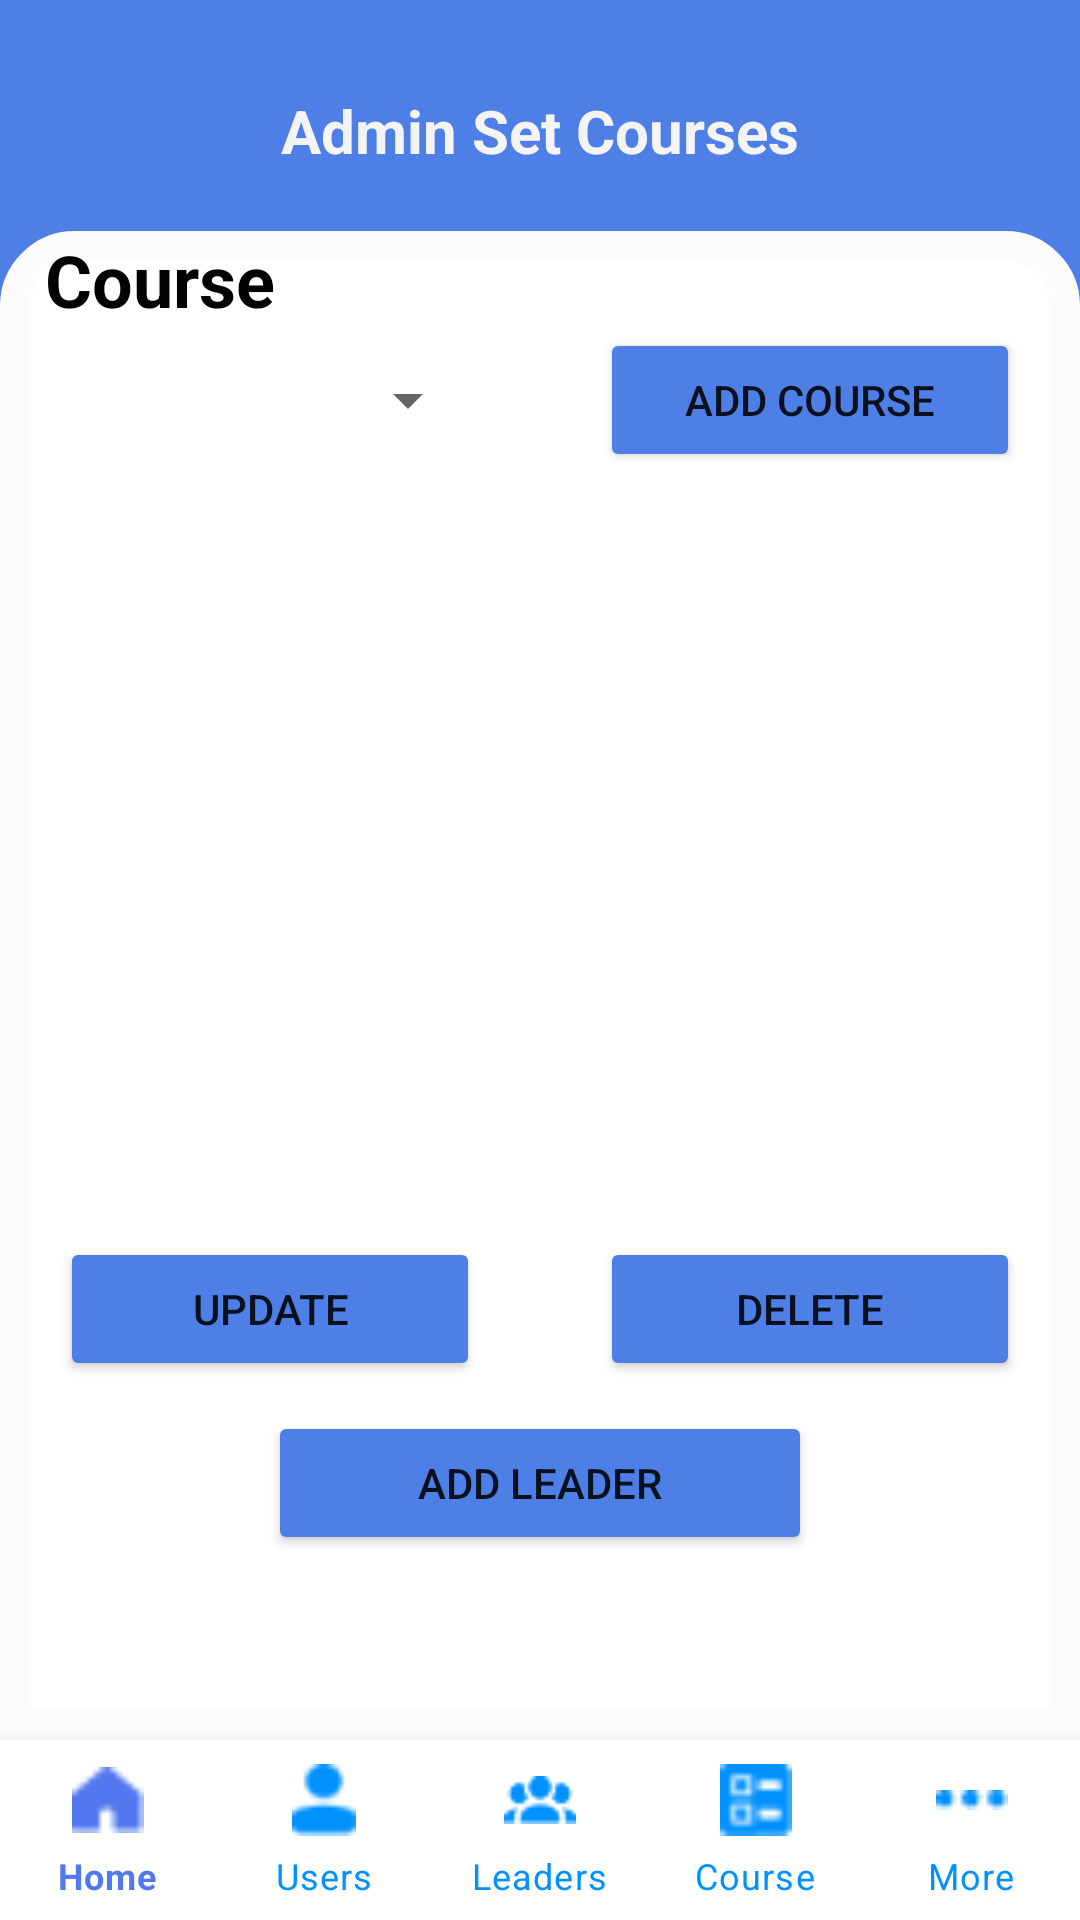

The Android layout XML behind this screen, and the referenced resources:
<!-- AndroidManifest.xml: application theme AppTheme.NoActionBar -->
<!-- res/layout/admin_set_course.xml -->
<?xml version="1.0" encoding="utf-8"?>
<androidx.constraintlayout.widget.ConstraintLayout xmlns:android="http://schemas.android.com/apk/res/android"
    xmlns:app="http://schemas.android.com/apk/res-auto"
    xmlns:tools="http://schemas.android.com/tools"
    android:layout_width="match_parent"
    android:layout_height="match_parent"
    android:background="#4E7FE7"
    android:orientation="vertical"
    tools:context=".AdminSetCourse">

    <TextView
        android:id="@+id/headLine"
        android:layout_width="match_parent"
        android:layout_height="wrap_content"
        android:layout_marginTop="30dp"
        android:gravity="center"
        android:text="@string/admin_set_courses"
        android:textColor="#F4F4F4"
        android:textSize="20sp"
        android:textStyle="bold"
        app:layout_constraintTop_toTopOf="parent"
        app:layout_constraintBottom_toTopOf="@id/layoutsetcourse"
        app:layout_constraintStart_toStartOf="parent"
        app:layout_constraintEnd_toEndOf="parent"/>

    <LinearLayout
        android:id="@+id/layoutsetcourse"
        android:layout_width="0dp"
        android:layout_height="0dp"
        android:layout_marginTop="20dp"
        android:background="@drawable/corner"
        android:orientation="vertical"
        app:layout_constraintBottom_toTopOf="@+id/nav_viewsetcourse"
        app:layout_constraintEnd_toEndOf="parent"
        app:layout_constraintStart_toStartOf="parent"
        app:layout_constraintTop_toBottomOf="@+id/headLine">


        <TextView
            android:id="@+id/textView2"
            android:layout_width="match_parent"
            android:layout_height="wrap_content"
            android:layout_marginLeft="15dp"
            android:text="@string/course"
            android:textColor="#020202"
            android:textSize="24sp"
            android:textStyle="bold" />

        <LinearLayout
            android:layout_width="match_parent"
            android:layout_height="63dp"
            android:orientation="horizontal">

            <Spinner
                android:id="@+id/categorySpinner"
                android:layout_width="match_parent"
                android:layout_height="48dp"
                android:layout_marginLeft="20dp"
                android:layout_marginRight="20dp"
                android:layout_weight="1" />

            <Button
                android:id="@+id/add_button"
                android:layout_width="match_parent"
                android:layout_height="wrap_content"
                android:layout_marginLeft="20dp"
                android:layout_marginRight="20dp"
                android:layout_weight="1"
                android:backgroundTint="#4E7FE7"
                android:text="Add Course"
                app:cornerRadius="20dp" />
        </LinearLayout>


        <HorizontalScrollView
            android:layout_width="match_parent"
            android:layout_height="wrap_content"
            android:fillViewport="true">

            <LinearLayout
                android:layout_width="wrap_content"
                android:layout_height="match_parent"
                android:orientation="vertical">


                <androidx.recyclerview.widget.RecyclerView
                    android:id="@+id/recyclerView"
                    android:layout_width="match_parent"
                    android:layout_height="200dp">

                </androidx.recyclerview.widget.RecyclerView>
            </LinearLayout>
        </HorizontalScrollView>

        <LinearLayout
            android:layout_width="match_parent"
            android:layout_height="wrap_content"
            android:orientation="horizontal">

            <Button
                android:id="@+id/update_button"
                android:layout_width="match_parent"
                android:layout_height="wrap_content"
                android:layout_marginLeft="20dp"
                android:layout_marginTop="40dp"
                android:layout_marginRight="20dp"
                android:layout_weight="1"
                android:backgroundTint="#4E7FE7"
                android:text="update"
                app:cornerRadius="20dp"
                app:icon="@drawable/ic_edit" />

            <Button
                android:id="@+id/delete_button"
                android:layout_width="match_parent"
                android:layout_height="wrap_content"
                android:layout_marginLeft="20dp"
                android:layout_marginTop="40dp"
                android:layout_marginRight="20dp"
                android:layout_weight="1"
                android:backgroundTint="#4E7FE7"
                android:text="delete"
                app:cornerRadius="20dp"
                app:icon="@drawable/ic_delete" />
        </LinearLayout>

        <LinearLayout
            android:layout_width="match_parent"
            android:layout_height="wrap_content"
            android:orientation="horizontal">

            <TextView
                android:id="@+id/textView3"
                android:layout_width="match_parent"
                android:layout_height="wrap_content"
                android:layout_weight="1" />

            <Button
                android:id="@+id/add_leader_button"
                android:layout_width="472dp"
                android:layout_height="wrap_content"
                android:layout_marginLeft="20dp"
                android:layout_marginTop="10dp"
                android:layout_marginRight="20dp"
                android:layout_weight="1"
                android:backgroundTint="#4E7FE7"
                android:text="@string/add_leader"
                app:cornerRadius="20dp" />

            <TextView
                android:id="@+id/textView"
                android:layout_width="match_parent"
                android:layout_height="wrap_content"
                android:layout_weight="1" />
        </LinearLayout>
    </LinearLayout>

    <com.google.android.material.bottomnavigation.BottomNavigationView
        android:id="@+id/nav_viewsetcourse"
        android:layout_width="match_parent"
        android:layout_height="60dp"
        android:background="@color/white"
        app:elevation="10dp"

        app:itemIconTint="@drawable/navibarselected"
        app:itemTextColor="@drawable/navibarselected"
        app:labelVisibilityMode="labeled"
        app:layout_constraintBottom_toBottomOf="parent"
        app:layout_constraintEnd_toEndOf="parent"
        app:layout_constraintStart_toStartOf="parent"
        app:menu="@menu/bottom_navigation_menu">

    </com.google.android.material.bottomnavigation.BottomNavigationView>
</androidx.constraintlayout.widget.ConstraintLayout>
<!-- resources referenced by this layout -->
<resources>
  <color name="white">#FFFFFFFF</color>
  <!-- drawable corner (drawable) -->
  <?xml version="1.0" encoding="utf-8"?>
  <shape xmlns:android="http://schemas.android.com/apk/res/android"
      android:shape="rectangle">
      <corners android:topLeftRadius="20dp"
          android:topRightRadius="20dp"/>  // set radius of corner
      <stroke android:width="10dp" android:color="#FDFCFC" /> // set color and width of border
      <solid android:color="#FFFFFF" /> // inner bgcolor
  </shape>
  <!-- drawable ic_delete: png bitmap (drawable-xxhdpi, 402 bytes) -->
  <!-- drawable navibarselected (drawable) -->
  <?xml version="1.0" encoding="utf-8"?>
  <selector xmlns:android="http://schemas.android.com/apk/res/android">
      <item android:state_checked="true" android:color="#5377ee" />
      <item android:state_pressed="true" android:state_enabled="true" android:color="@android:color/white" />
      <item android:color="#0091ff" />
  </selector>
  <string name="add_leader">Add leader</string>
  <string name="admin_set_courses">Admin Set Courses</string>
  <string name="course">Course</string>
  <style name="AppTheme.NoActionBar">
          <item name="windowActionBar">false</item>
          <item name="windowNoTitle">true</item>
      </style>
</resources>
